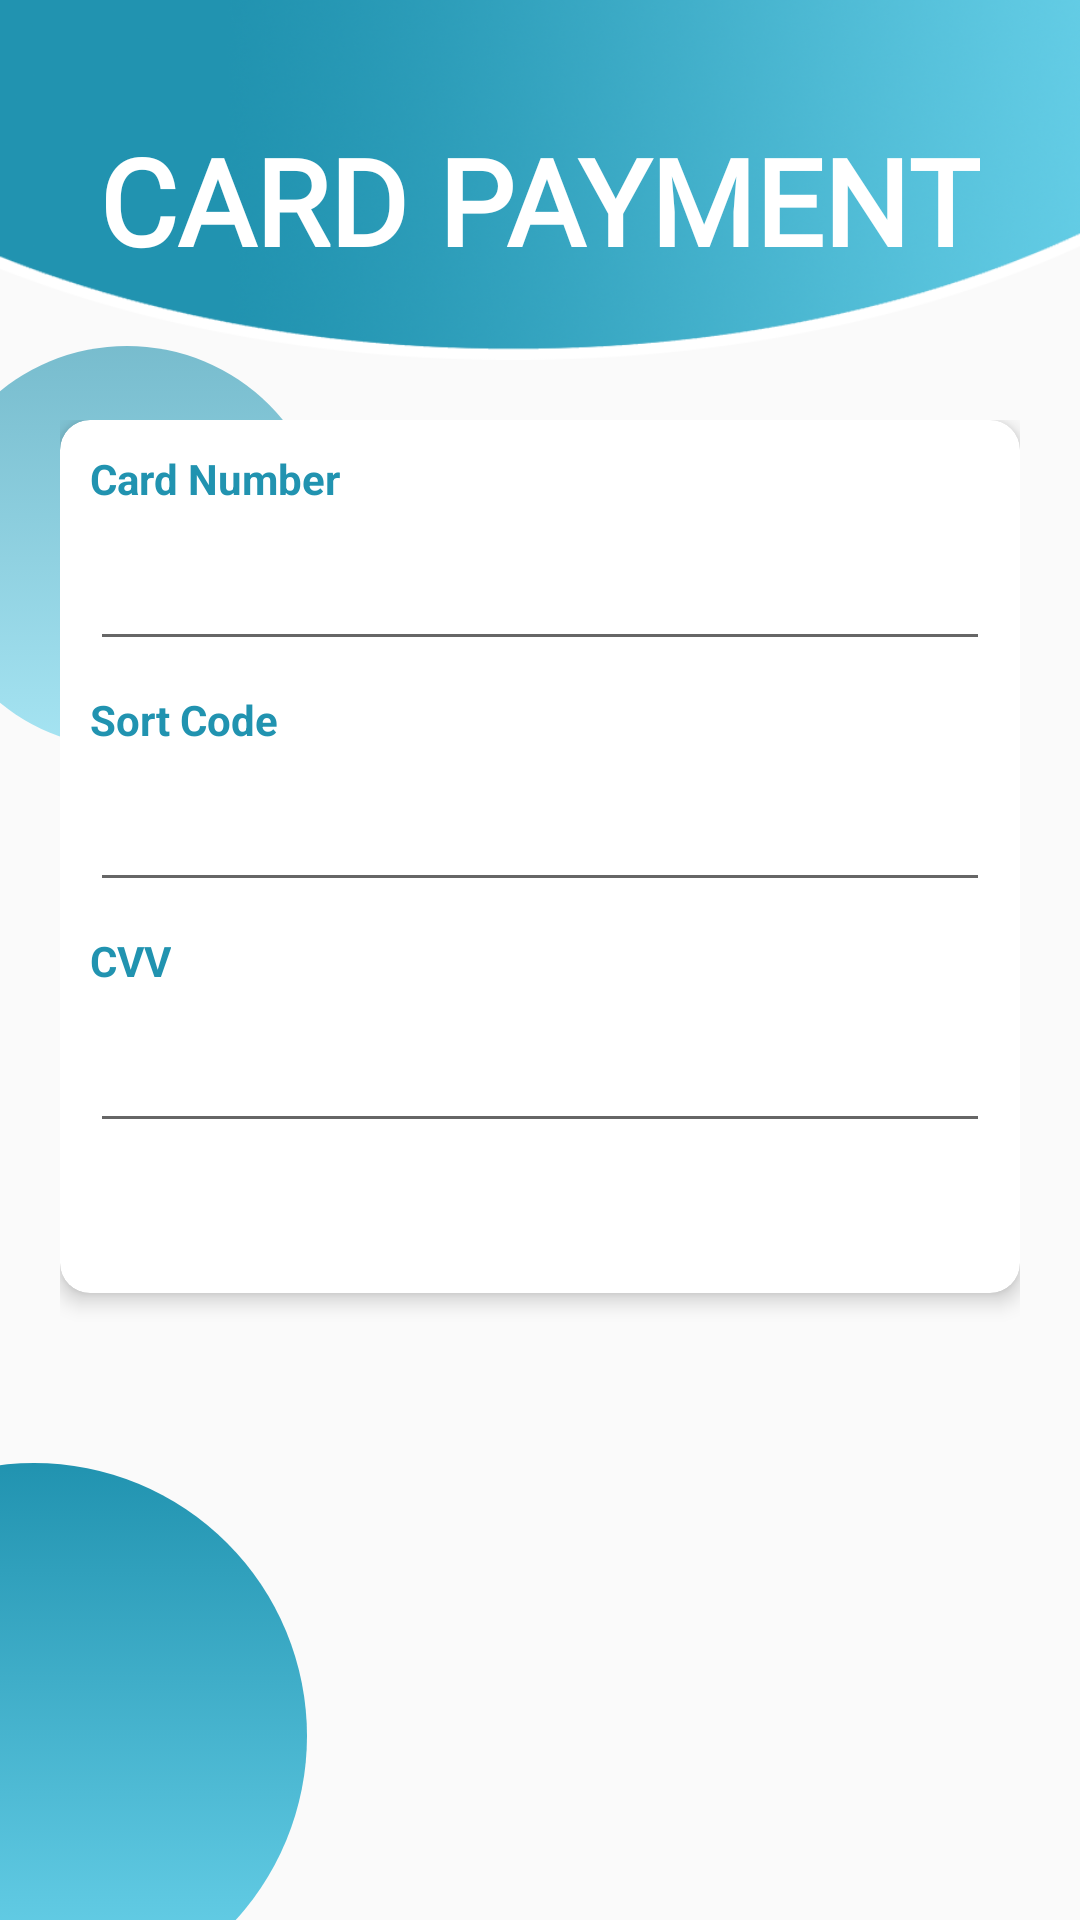

Layout XML and referenced resources for this Android screen:
<!-- AndroidManifest.xml: activity theme AppTheme.FullScreen -->
<!-- res/layout/card_payment.xml -->
<?xml version="1.0" encoding="utf-8"?>
<RelativeLayout xmlns:android="http://schemas.android.com/apk/res/android"
    xmlns:app="http://schemas.android.com/apk/res-auto"
    android:layout_width="match_parent"
    android:layout_height="match_parent"
    android:orientation="horizontal">

    <androidx.appcompat.widget.Toolbar
        android:id="@+id/bgHeader"
        android:layout_width="match_parent"
        android:layout_height="120dp"
        android:background="@drawable/header_register"
        android:theme="@style/ToolbarTheme"
        android:elevation="5dp" />

    <TextView
        android:layout_width="wrap_content"
        android:layout_height="wrap_content"
        android:layout_centerHorizontal="true"
        android:layout_marginTop="40dp"
        android:elevation="10dp"
        android:transitionName="tvLogin"
        android:text="CARD PAYMENT"
        android:fontFamily="@font/provicali"
        android:textColor="@android:color/white"
        android:textSize="40dp"
        android:textStyle="bold" />

    <ImageView
        android:id="@+id/circle1"
        android:layout_width="134dp"
        android:layout_height="134dp"
        android:layout_below="@+id/bgHeader"
        android:layout_marginLeft="-25dp"
        android:layout_marginTop="-5dp"
        android:src="@drawable/circletransparent" />

    <ImageView
        android:id="@+id/circle3"
        android:layout_width="182dp"
        android:layout_height="182dp"
        android:layout_alignParentLeft="true"
        android:layout_alignParentBottom="true"
        android:layout_marginLeft="-80dp"
        android:layout_marginBottom="-30dp"
        android:src="@drawable/circle" />


    <ScrollView
        android:layout_width="match_parent"
        android:layout_height="match_parent"
        android:layout_below="@+id/bgHeader"
        android:layout_margin="20dp">
        <RelativeLayout
            android:id="@+id/rlayout"
            android:layout_width="match_parent"
            android:layout_height="match_parent">

            <androidx.cardview.widget.CardView
                android:id="@+id/cv"
                android:layout_width="match_parent"
                android:layout_height="wrap_content"
                app:cardCornerRadius="10dp"
                app:cardElevation="4dp">

                <LinearLayout
                    android:layout_width="match_parent"
                    android:layout_height="wrap_content"
                    android:orientation="vertical"
                    android:paddingBottom="50dp">

                    <TextView
                        android:layout_width="wrap_content"
                        android:layout_height="wrap_content"
                        android:layout_margin="10dp"
                        android:text="Card Number"
                        android:textColor="@color/darkblue"
                        android:textSize="14sp"
                        android:textStyle="bold" />

                    <EditText
                        android:id="@+id/cardno"
                        android:layout_width="match_parent"
                        android:layout_height="wrap_content"
                        android:layout_marginLeft="10dp"
                        android:maxLength="16"
                        android:inputType="numberSigned"
                        android:layout_marginRight="10dp" />

                    <TextView
                        android:layout_width="wrap_content"
                        android:layout_height="wrap_content"
                        android:layout_margin="10dp"
                        android:text="Sort Code"
                        android:textColor="@color/darkblue"
                        android:textSize="14sp"
                        android:textStyle="bold" />

                    <EditText
                        android:id="@+id/sortcode"
                        android:layout_width="match_parent"
                        android:layout_height="wrap_content"
                        android:maxLength="6"
                        android:inputType="numberSigned"
                        android:layout_marginLeft="10dp"
                        android:layout_marginRight="10dp" />

                    <TextView
                        android:layout_width="wrap_content"
                        android:layout_height="wrap_content"
                        android:layout_margin="10dp"
                        android:text="CVV"
                        android:textColor="@color/darkblue"
                        android:textSize="14sp"
                        android:textStyle="bold" />

                    <EditText
                        android:id="@+id/cvv"
                        android:layout_width="match_parent"
                        android:layout_height="wrap_content"
                        android:layout_marginLeft="10dp"
                        android:maxLength="3"
                        android:inputType="numberSigned"
                        android:layout_marginRight="10dp" />
                </LinearLayout>
            </androidx.cardview.widget.CardView>

            <RelativeLayout
                android:layout_width="wrap_content"
                android:layout_height="wrap_content"
                android:layout_below="@+id/cv"
                android:layout_alignLeft="@+id/cv"
                android:layout_alignRight="@+id/cv"
                android:layout_marginLeft="35dp"
                android:layout_marginTop="-30dp"
                android:layout_marginRight="35dp"
                android:elevation="10dp">

                <Button
                    android:id="@+id/confirm_button"
                    android:layout_width="match_parent"
                    android:layout_height="wrap_content"
                    android:background="@drawable/bg_ui"
                    android:text="Confirm"
                    android:textAllCaps="false"
                    android:textColor="@android:color/white" />
            </RelativeLayout>
        </RelativeLayout>
    </ScrollView>
    
        
        
        
        

        
            
            

            
                
                
                
                
                
                
                
                
                
                
                
                
                
                
                
                
                


            
                
                
                
                
                
                
                
                
                
                
                
                
                
                
                
                
                
                

            
                
                
                
                
                
                
                
                
                
                
                
                
                
                
        
    

    
        
        
        
        
        
        
        
        



</RelativeLayout>
<!-- resources referenced by this layout -->
<resources>
  <color name="colorPrimaryDark">#524E4E</color>
  <color name="darkblue">#2193b0</color>
  <!-- drawable circle (drawable) -->
  <?xml version="1.0" encoding="utf-8"?>
  <selector xmlns:android="http://schemas.android.com/apk/res/android">
      <item>
          <shape android:shape="oval">
              <gradient
                  android:angle="90"
                  android:endColor="@color/darkblue"
                  android:startColor="@color/lightblue" />
          </shape>
      </item>
  </selector>
  <!-- drawable circletransparent (drawable) -->
  <?xml version="1.0" encoding="utf-8"?>
  <selector xmlns:android="http://schemas.android.com/apk/res/android">
      <item>
          <shape android:shape="oval">
              <gradient
                  android:angle="90"
                  android:endColor="@color/darkblueT"
                  android:startColor="@color/lightblueT" />
          </shape>
      </item>
  </selector>
  <!-- drawable header_register: png bitmap (drawable, 135875 bytes) -->
  <style name="ToolbarTheme" parent="@style/ThemeOverlay.AppCompat.ActionBar">
          <item name="colorControlNormal">@android:color/white</item>
      </style>
  <style name="AppTheme.FullScreen">
          <item name="windowActionBar">false</item>
          <item name="windowNoTitle">true</item>
          <item name="android:windowFullscreen">true</item>
          <item name="android:windowContentOverlay">@null</item>
      </style>
  <color name="lightblue">#6dd5ed</color>
  <color name="darkblueT">#992193B0</color>
  <color name="lightblueT">#996DD5ED</color>
</resources>
